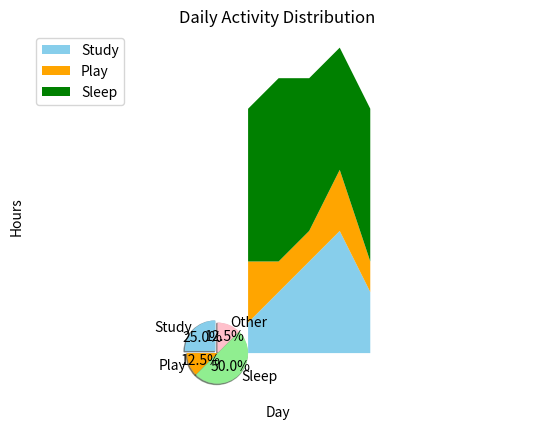

Recreate this plot in Python.
import matplotlib.pyplot as plt

# Sample data
days = [1, 2, 3, 4, 5]
study = [1, 2, 3, 4, 2]
play = [2, 1, 1, 2, 1]
sleep = [5, 6, 5, 4, 5]

# Labels for the stack components
labels = ['Study', 'Play', 'Sleep']
colors = ['skyblue', 'orange', 'green']

# Create stack plot
plt.stackplot(days, study, play, sleep, labels=labels, colors=colors)

# Add legend and labels
plt.legend(loc='upper left')
plt.title('Daily Activities')
plt.xlabel('Day')
plt.ylabel('Hours')

# Show plot
plt.show()

import matplotlib.pyplot as plt

# Data
activities = ['Study', 'Play', 'Sleep', 'Other']
hours = [4, 2, 8, 2]
colors = ['skyblue', 'orange', 'lightgreen', 'pink']
explode = (0.1, 0, 0, 0)  # "explode" the 1st slice (Study)

# Create pie chart
plt.pie(hours, labels=activities, colors=colors, explode=explode,
        autopct='%1.1f%%', shadow=True, startangle=90)

# Add title
plt.title('Daily Activity Distribution')

# Show plot
plt.axis('equal')  # Ensures pie is a circle
plt.show()
